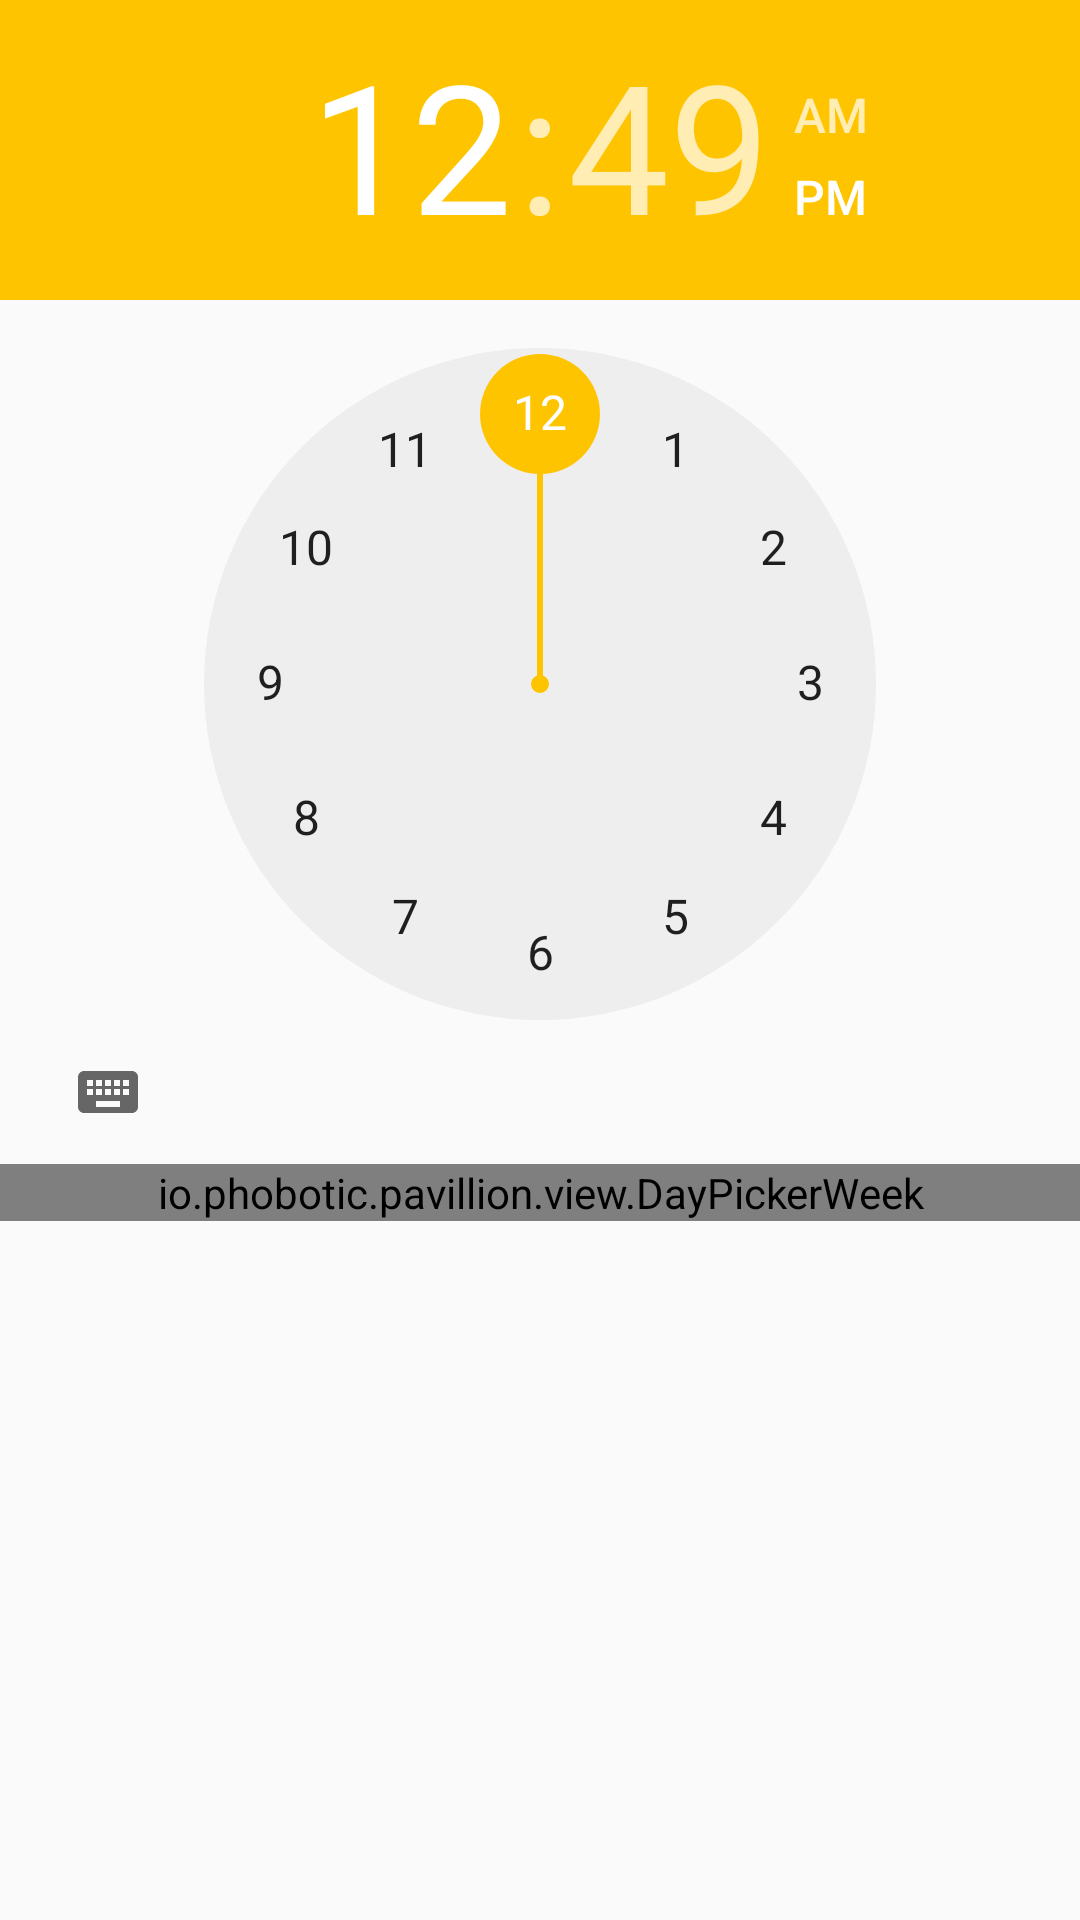

Layout XML and referenced resources for this Android screen:
<!-- AndroidManifest.xml: application theme AppTheme -->
<!-- res/layout/view_day_time_picker.xml -->
<?xml version="1.0" encoding="utf-8"?>
<LinearLayout xmlns:android="http://schemas.android.com/apk/res/android"
              android:layout_width="match_parent"
              android:layout_height="match_parent"
              android:orientation="vertical">

    <TimePicker
        android:id="@+id/timePicker"
        android:layout_width="wrap_content"
        android:layout_height="wrap_content"/>

    <io.phobotic.pavillion.view.DayPickerWeek
        android:id="@+id/dayPicker"
        android:layout_width="match_parent"
        android:layout_height="wrap_content"></io.phobotic.pavillion.view.DayPickerWeek>

</LinearLayout>
<!-- resources referenced by this layout -->
<resources>
  <style name="AppTheme" parent="Theme.AppCompat.Light.DarkActionBar">
          
          <item name="colorPrimary">@color/colorPrimary</item>
          <item name="colorPrimaryDark">@color/colorPrimaryDark</item>
          <item name="colorAccent">@color/colorAccent</item>
      </style>
  <color name="colorPrimary">#8BC34A</color>
  <color name="colorPrimaryDark">#7CB342</color>
  <color name="colorAccent">#ffc400</color>
</resources>
